Image classification data set "Dataset" (MaulaIlma/Indonesian-Batik-Recognition-Using-GLCM-and-CDH-Methods on GitHub). Class labels (14): Bandung, Bogor, Ciamis, Cimahi, Cirebon, Garut, Indramayu, Kabupaten Bandung, Kabupaten Cirebon, Kabupaten Tasikmalaya, Kuningan, Majalengka, Sumedang, Tasikmalaya.

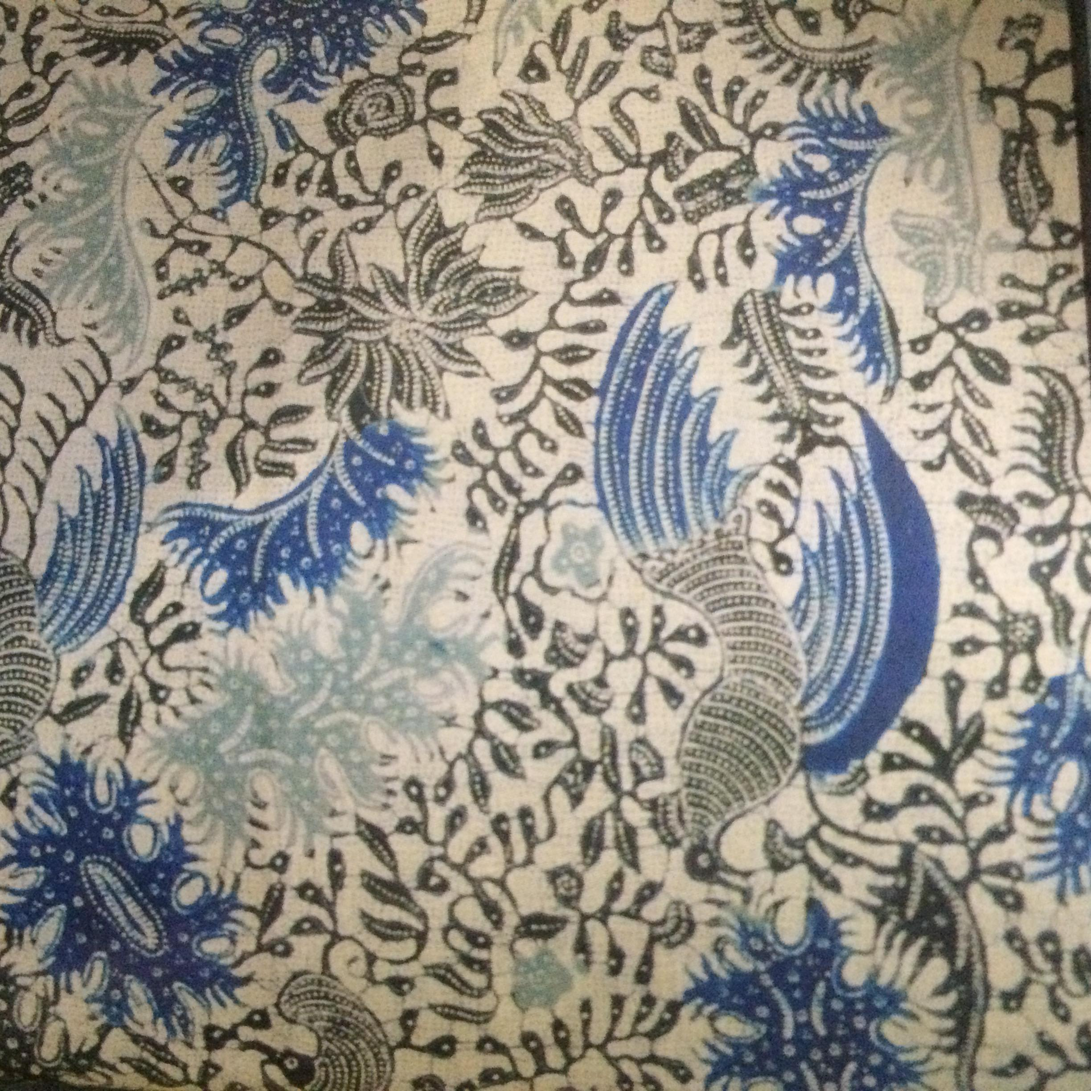
Label: Indramayu

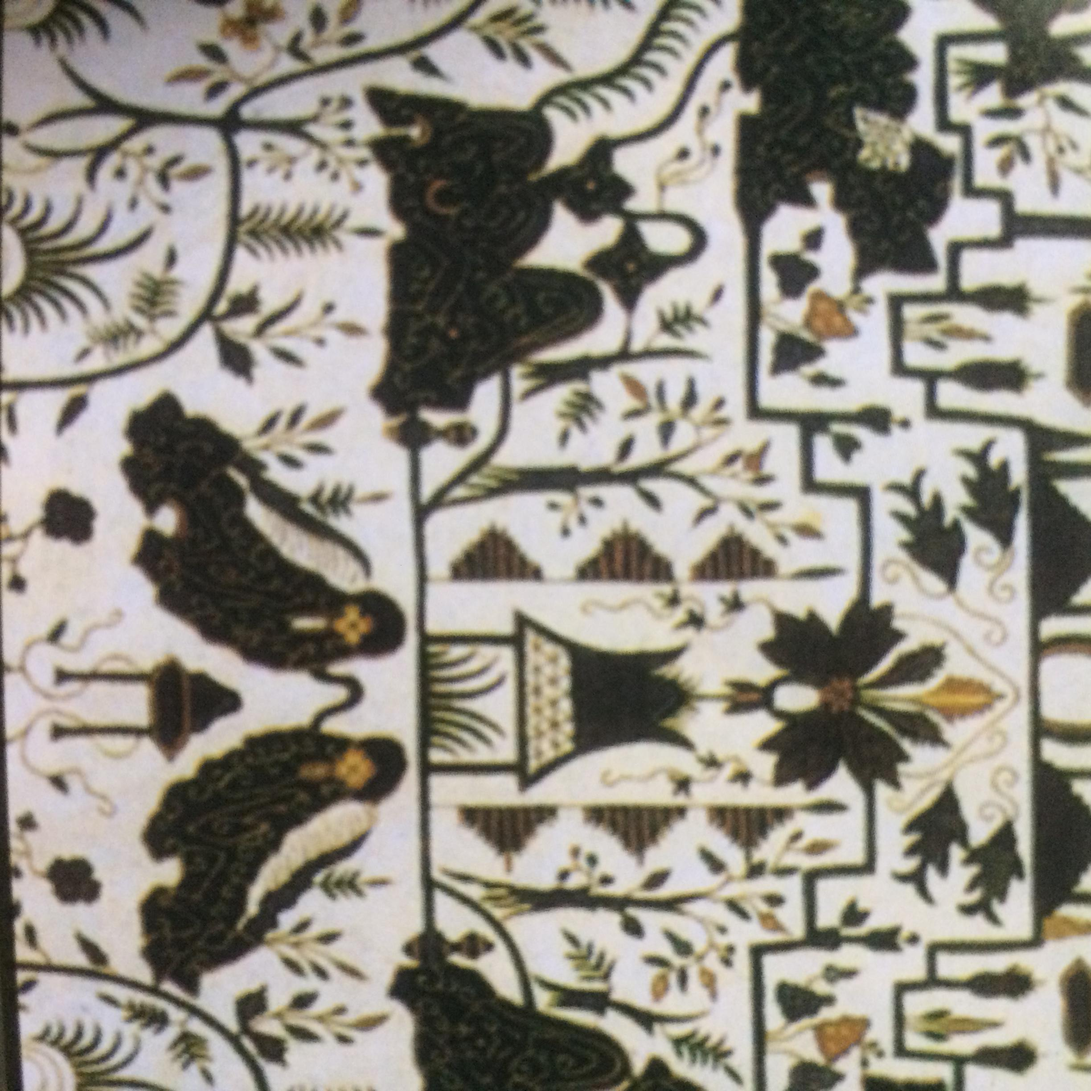
Label: Cirebon

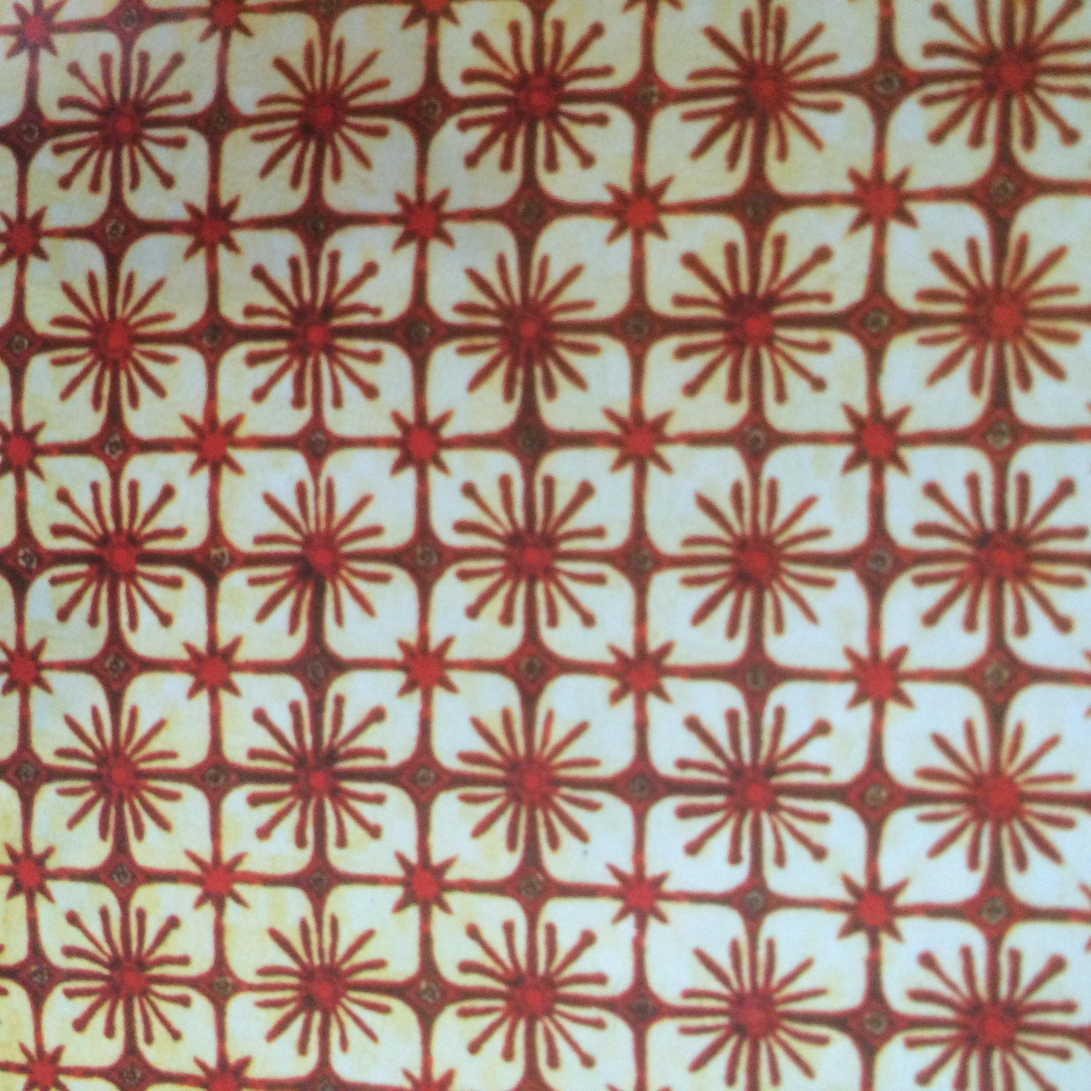
Label: Ciamis

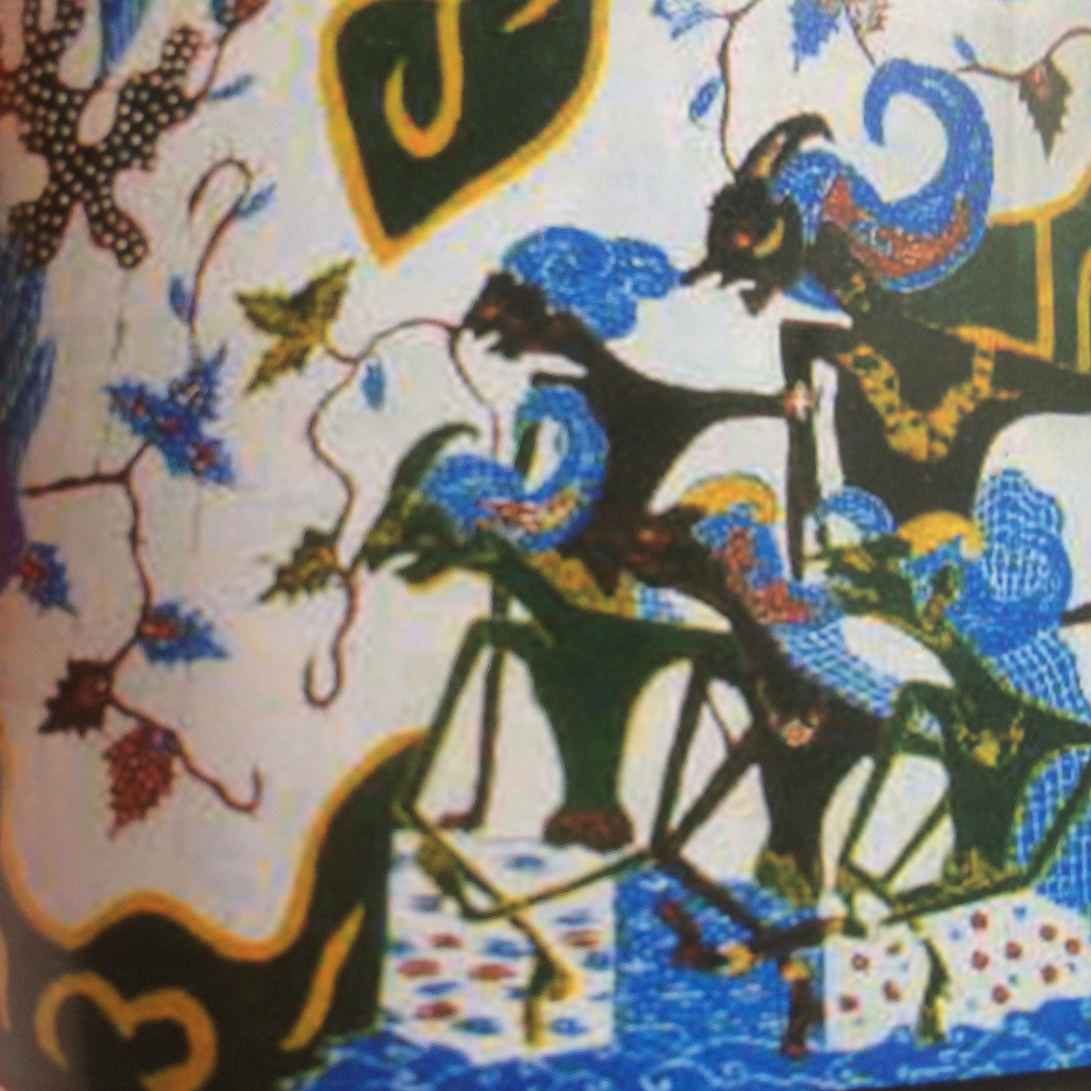
Label: Garut

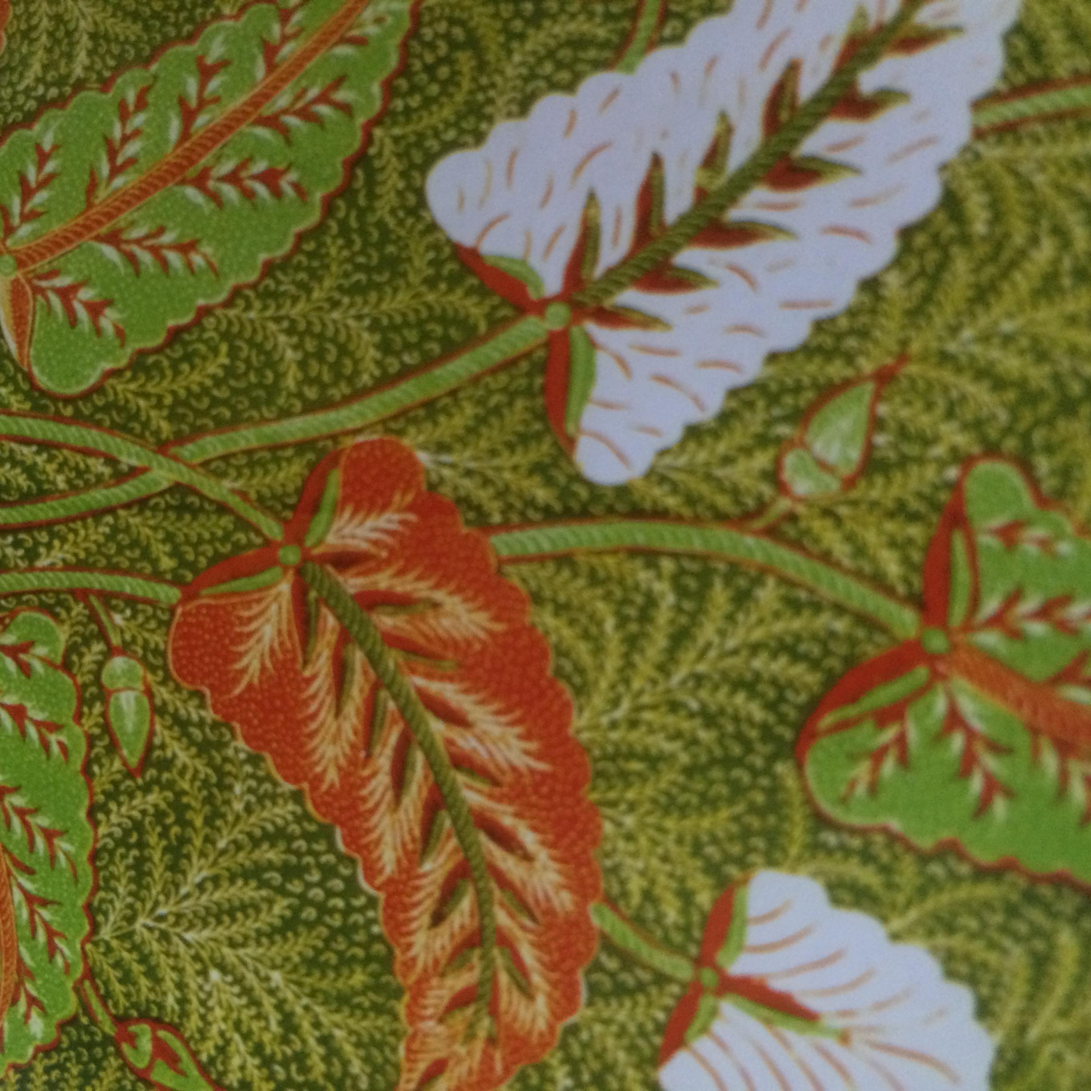
Label: Tasikmalaya

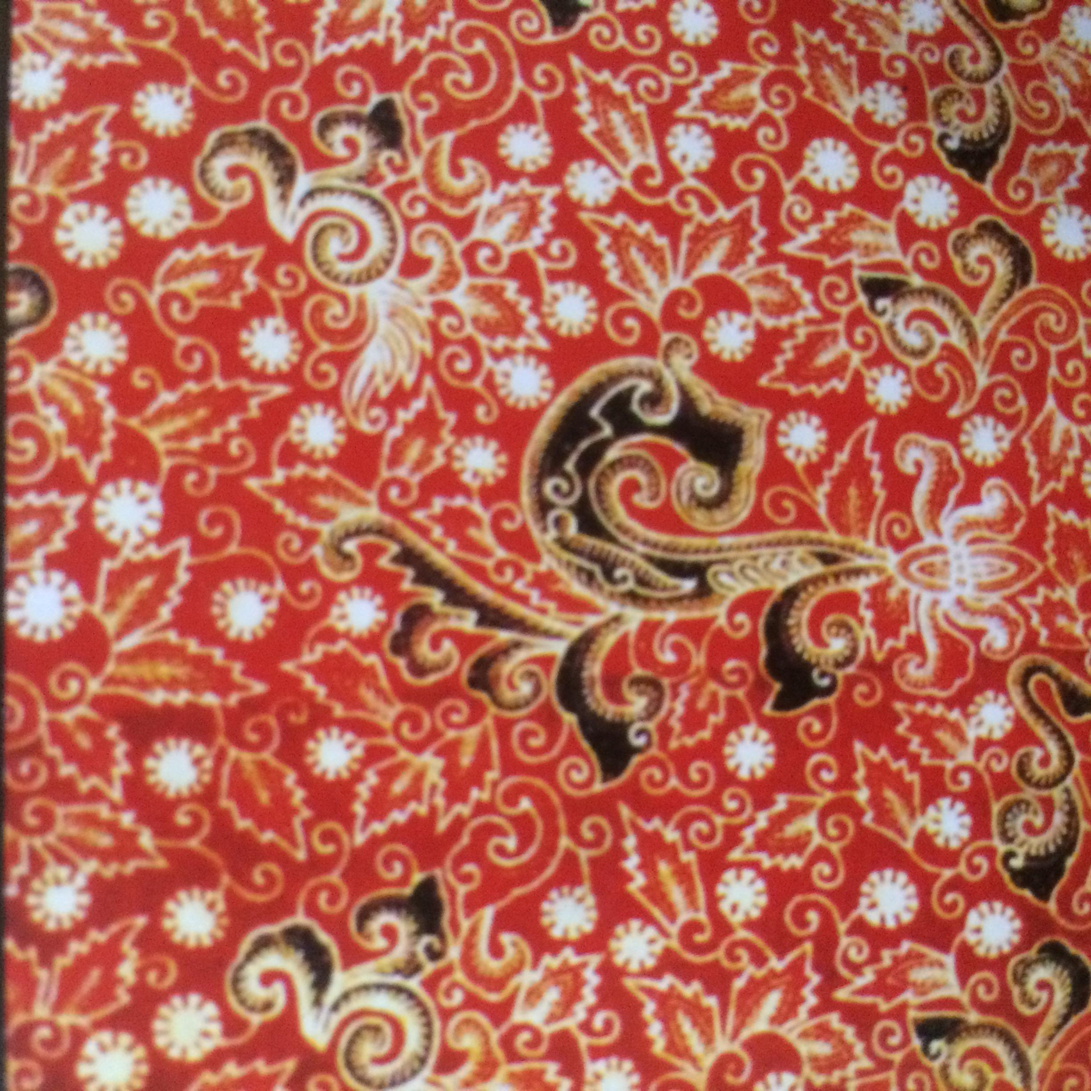
Label: Majalengka
